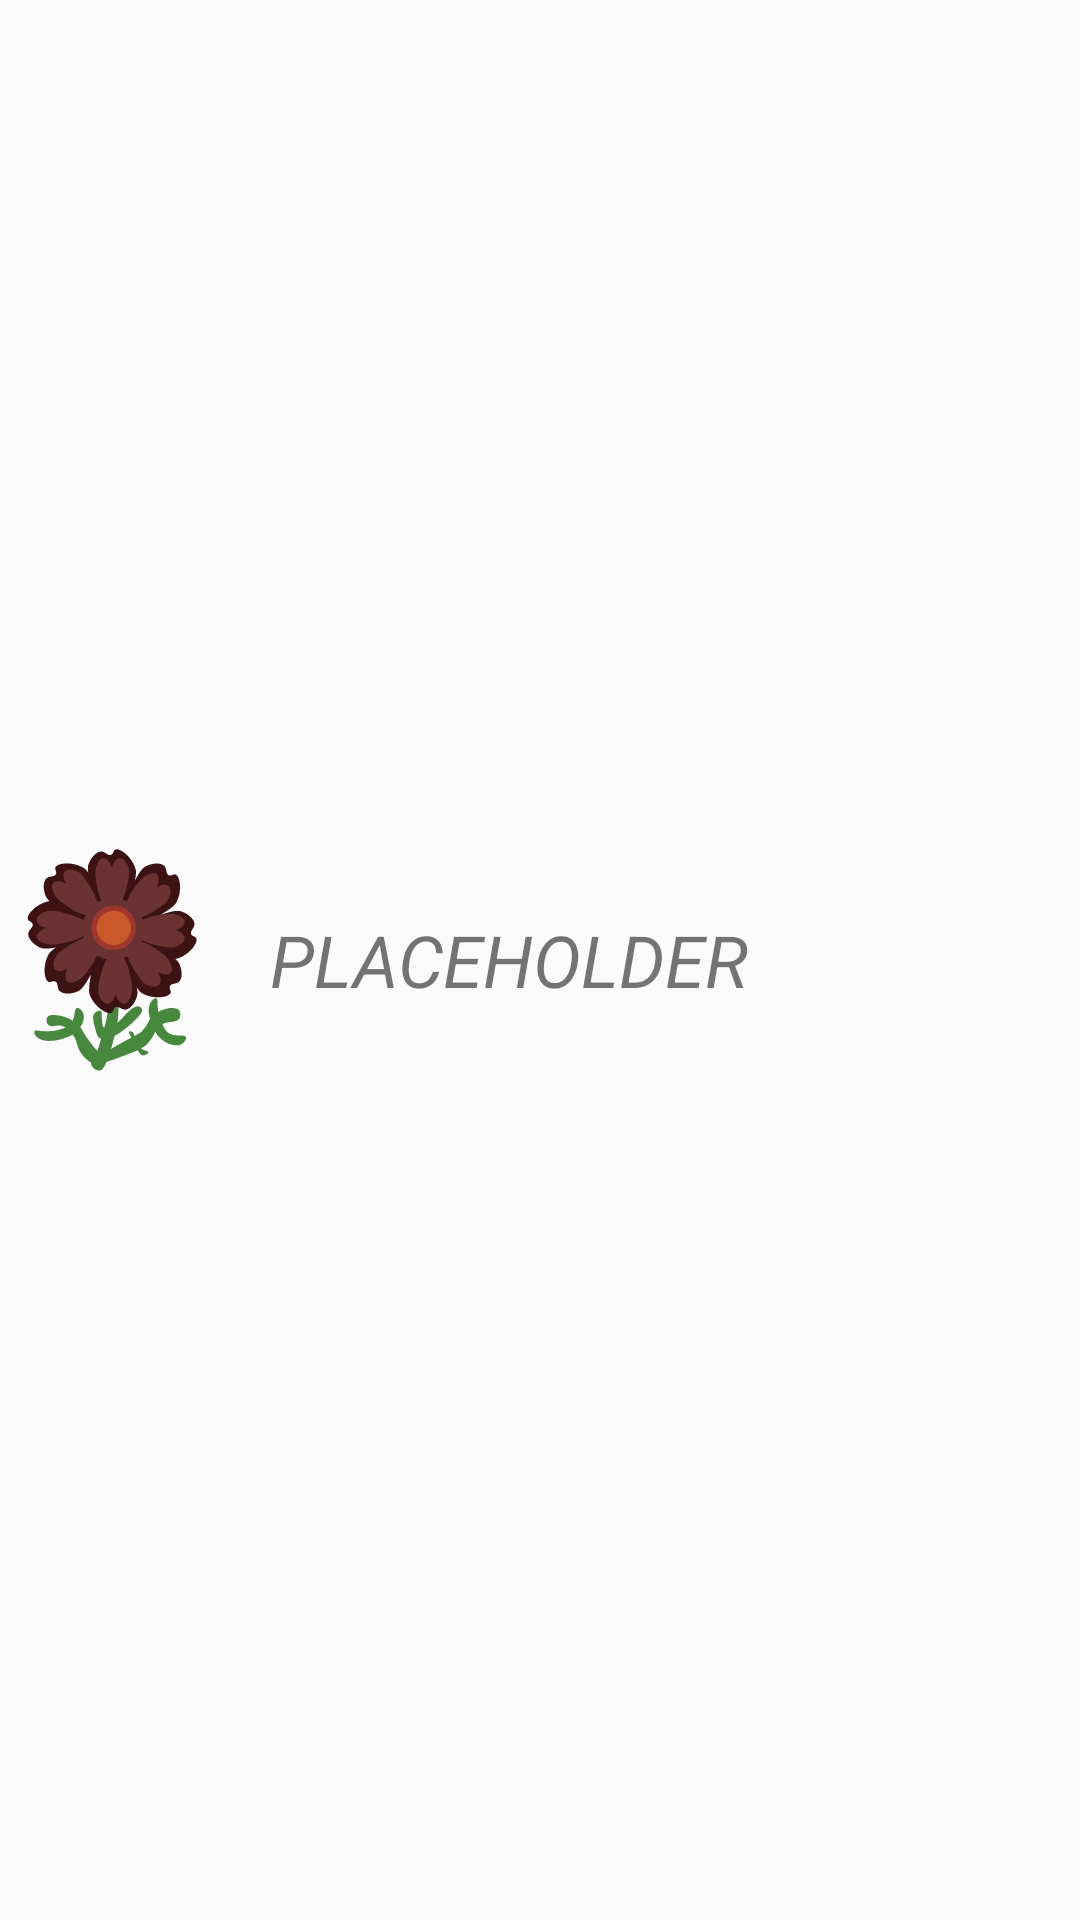

Android layout source for this screen:
<!-- AndroidManifest.xml: application theme AppTheme -->
<!-- res/layout/genotype_holder.xml -->
<LinearLayout xmlns:android="http://schemas.android.com/apk/res/android"
    xmlns:app="http://schemas.android.com/apk/res-auto"
    android:id="@+id/flower_details"
    android:layout_width="match_parent"
    android:layout_height="wrap_content"
    android:background="?android:selectableItemBackground">

    <ImageView
        android:id="@+id/flower_icon"
        android:layout_width="wrap_content"
        android:layout_height="wrap_content"
        android:layout_gravity="center_vertical"
        android:adjustViewBounds="true"
        android:cropToPadding="false"
        android:gravity="center_vertical"
        android:maxHeight="75dp"
        app:srcCompat="@drawable/cosmo_black" />









    <TextView
        android:id="@+id/flower_genotype"
        android:layout_width="match_parent"
        android:layout_height="wrap_content"
        android:layout_gravity="center_vertical"
        android:layout_marginStart="15dp"
        android:text="@string/placeholder"
        android:textSize="24sp"
        android:textStyle="italic" />

</LinearLayout>
<!-- resources referenced by this layout -->
<resources>
  <!-- drawable cosmo_black: vector/xml drawable (drawable, 6293 chars, omitted) -->
  <string name="genotype_heading">Genotype</string>
  <string name="placeholder">PLACEHOLDER</string>
  <style name="AppTheme" parent="Theme.AppCompat.Light.DarkActionBar">
          
          <item name="colorPrimary">@color/colorPrimary</item>
          <item name="colorPrimaryDark">@color/colorPrimaryDark</item>
          <item name="colorAccent">@color/colorAccent</item>
      </style>
  <color name="colorPrimary">#6200EE</color>
  <color name="colorPrimaryDark">#3700B3</color>
  <color name="colorAccent">#03DAC5</color>
</resources>
